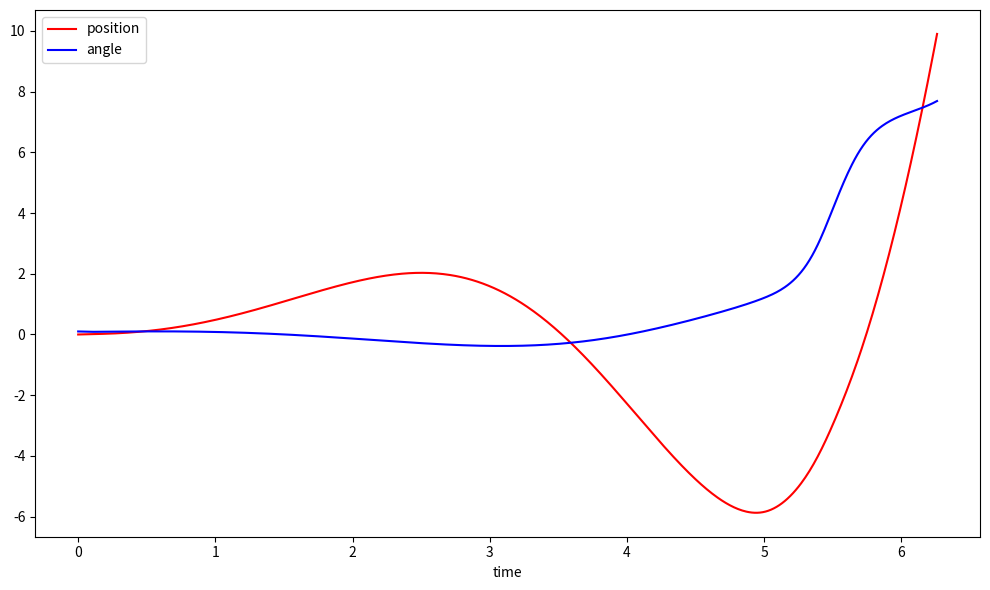

The script that saved this image:
import numpy as np
import matplotlib.pyplot as plt
from scipy.integrate import solve_ivp

class pid:
    def __init__(self, kp, ki, kd, sp):
        self.kp = kp
        self.ki = ki
        self.kd = kd

        self.sp = sp
        self.integral_sum = 0
        self.previous_error = 0

    def compute(self,current_x, dt):
        error = self.sp - current_x
        self.integral_sum += error * dt

        P = self.kp*error
        I = self.ki*self.integral_sum
        D = self.kd*(error - self.previous_error)/dt

        self.previous_error = error

        control_u = P+I+D

        return control_u

M = 1.0
m = 0.1
l = 0.5 
g = 9.81 

def cartpole(t, state, F):
    # Unpack the State Variables (x)
    x, x_dot, theta, theta_dot = state
    
    sin_t = np.sin(theta)
    cos_t = np.cos(theta)
    
    # Calculate angular acceleration and cart acceleration
    theta_ddot = (g * sin_t + cos_t * ((-F - m * l * theta_dot**2 * sin_t) / (M + m))) / \
                 (l * (4.0/3.0 - (m * cos_t**2) / (M + m)))
    x_ddot = (F + m * l * (theta_dot**2 * sin_t - theta_ddot * cos_t)) / (M + m)
    
    return [x_dot, x_ddot, theta_dot, theta_ddot]

dt = 0.01
t = 10
steps =  int(t/dt)

current_state = np.array([0.0,0.0, 0.1, 0.0])
mypid = pid(1,20,10,0)

time = []
theta_history = []
x_history = []

for step in range(steps):
    t_current = step*dt
    theta = current_state[2]
    x = current_state[0]

    if(abs(theta)>24):
        break
    if(abs(x)>10):
        break

    time.append(t_current)
    theta_history.append(theta)
    x_history.append(x)

    force_u = -mypid.compute(theta, dt)
    force_u = np.clip(force_u, -20.0, 20.0)

    t_span = (t_current, t_current + dt)
    solution = solve_ivp(cartpole, t_span, current_state,args=(force_u,))
    
    current_state = solution.y[:,-1]

plt.figure(figsize=(10,6))

plt.plot(time,x_history,label = "position", color = "red")
plt.plot(time, theta_history,label = "angle", color = "blue")

plt.xlabel("time")
plt.legend()
plt.tight_layout()
plt.show()
